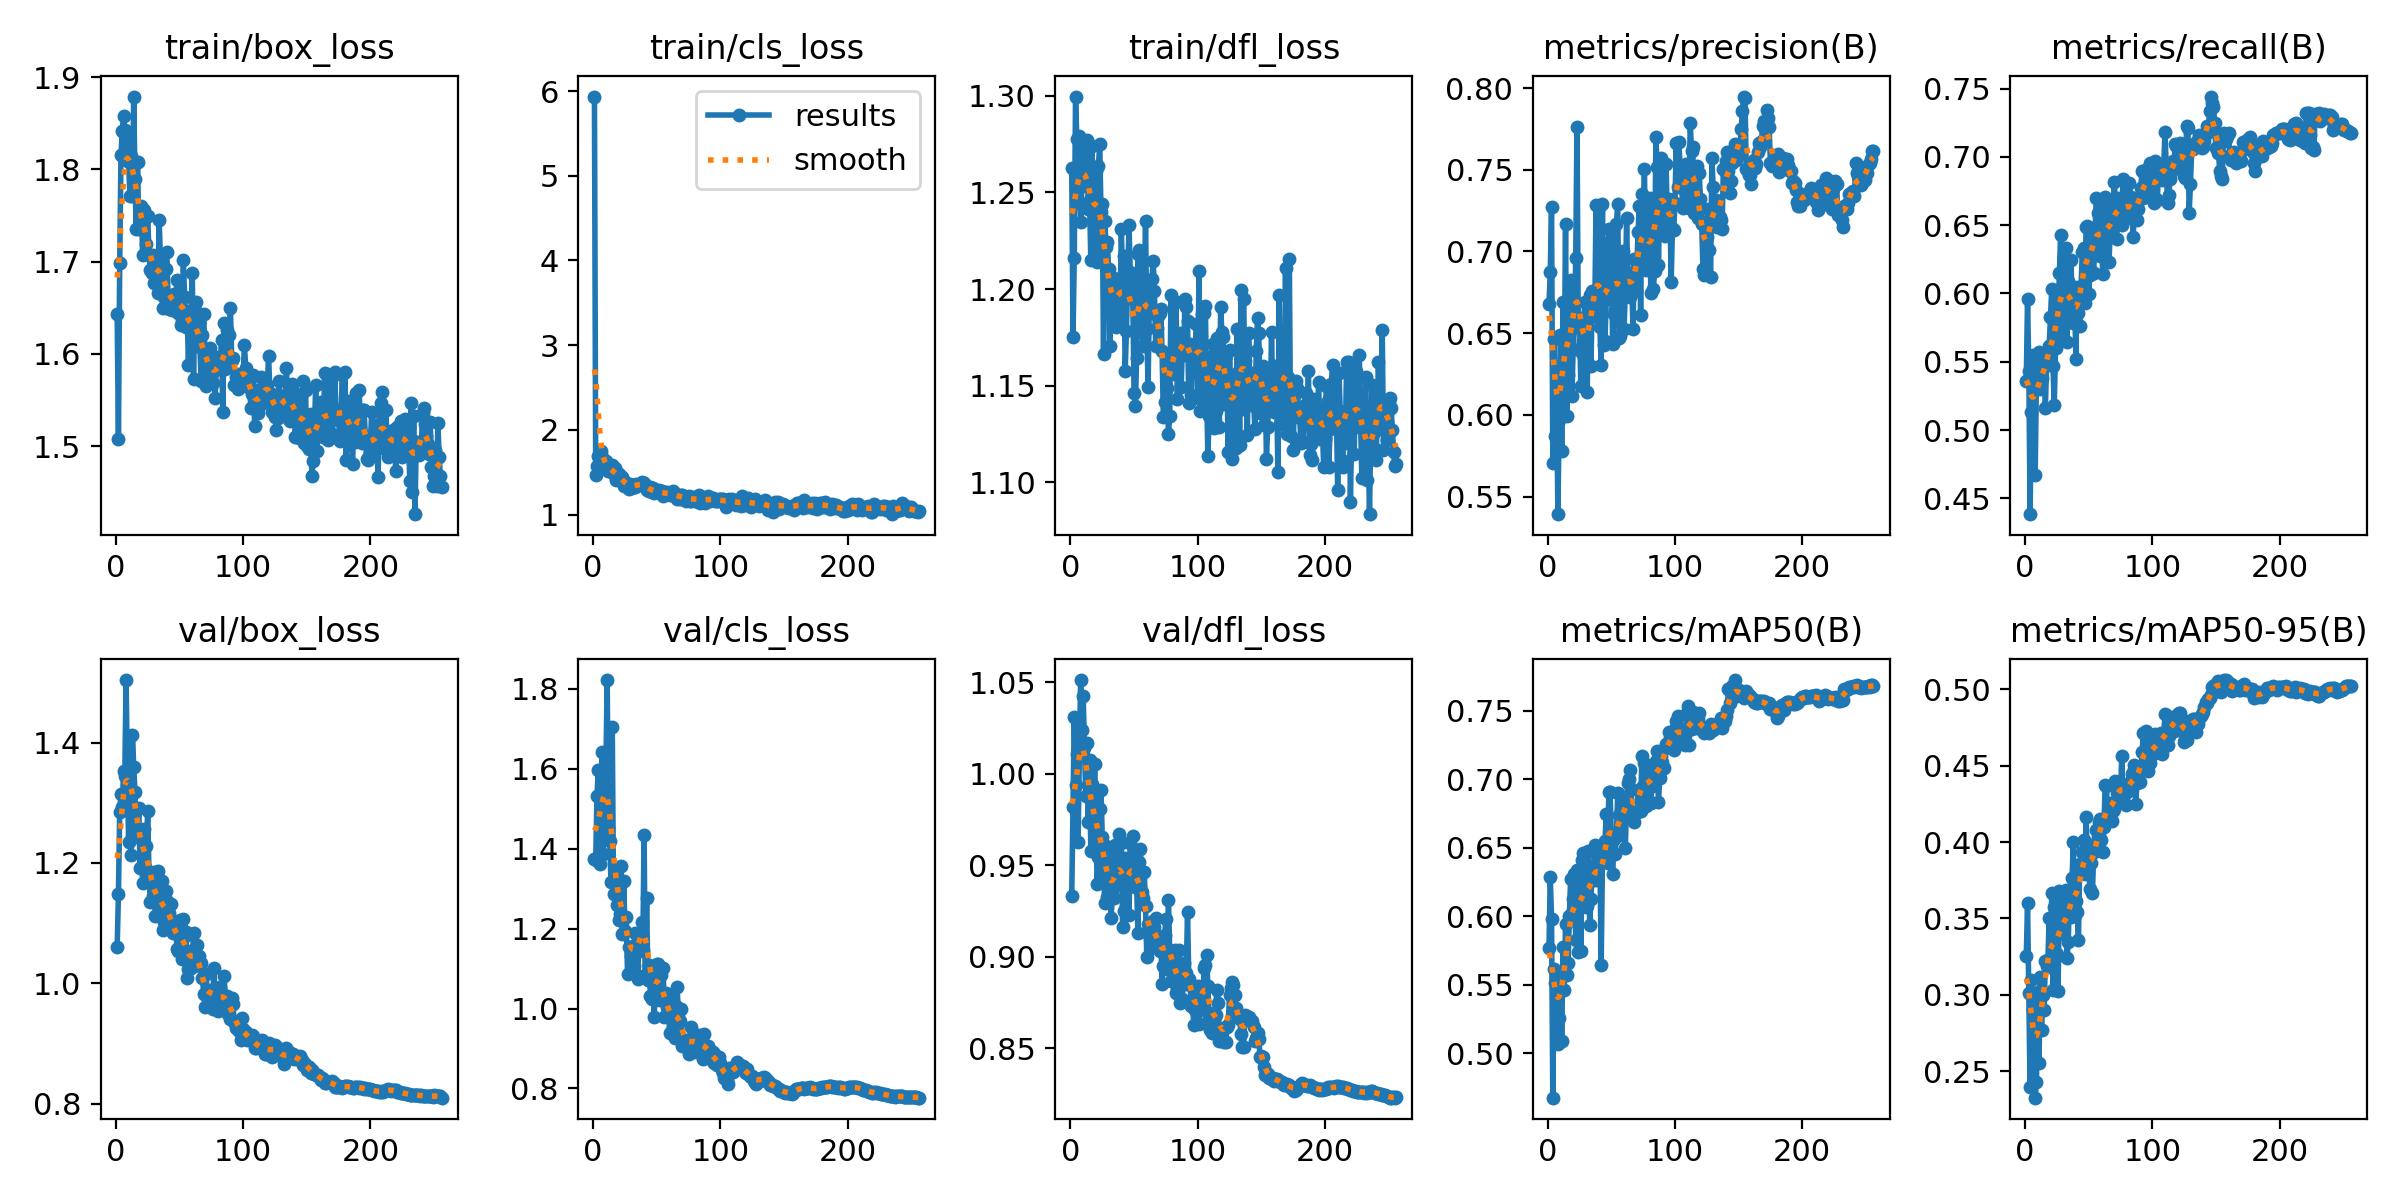

The data file committed next to this chart (first rows):
epoch, time, train/box_loss, train/cls_loss, train/dfl_loss, metrics/precision(B), metrics/recall(B), metrics/mAP50(B), metrics/mAP50-95(B), val/box_loss, val/cls_loss, val/dfl_loss, lr/pg0, lr/pg1, lr/pg2
1, 56.42, 1.643, 5.935, 1.263, 0.668, 0.5358, 0.5769, 0.3252, 1.06, 1.374, 0.9332, 0.003324, 0.003324, 0.003324
2, 111.4, 1.508, 1.466, 1.175, 0.6874, 0.5958, 0.6288, 0.36, 1.149, 1.372, 0.9819, 0.006656, 0.006656, 0.006656
3, 165.6, 1.699, 1.58, 1.216, 0.7269, 0.5432, 0.598, 0.3016, 1.285, 1.533, 1.031, 0.009987, 0.009987, 0.009987
4, 218.6, 1.816, 1.688, 1.3, 0.5709, 0.4384, 0.4678, 0.2396, 1.315, 1.597, 0.9939, 0.009994, 0.009994, 0.009994
5, 271.5, 1.842, 1.653, 1.278, 0.6462, 0.5134, 0.5617, 0.3098, 1.292, 1.363, 1.011, 0.009992, 0.009992, 0.009992
6, 324.5, 1.858, 1.752, 1.245, 0.587, 0.5549, 0.5514, 0.29, 1.353, 1.445, 0.9629, 0.00999, 0.00999, 0.00999
7, 377.7, 1.842, 1.679, 1.279, 0.6131, 0.5448, 0.5459, 0.26, 1.344, 1.643, 1.01, 0.009988, 0.009988, 0.009988
8, 430.8, 1.81, 1.627, 1.235, 0.5393, 0.4673, 0.5071, 0.2328, 1.504, 1.387, 1.051, 0.009986, 0.009986, 0.009986
9, 483.8, 1.838, 1.577, 1.254, 0.5966, 0.5396, 0.5256, 0.2428, 1.35, 1.587, 1.024, 0.009984, 0.009984, 0.009984
10, 536.8, 1.808, 1.629, 1.264, 0.6489, 0.5328, 0.5585, 0.3018, 1.235, 1.599, 1.043, 0.009982, 0.009982, 0.009982
11, 590.1, 1.771, 1.578, 1.275, 0.5776, 0.5568, 0.5092, 0.2552, 1.359, 1.822, 1.014, 0.00998, 0.00998, 0.00998
12, 643, 1.814, 1.514, 1.265, 0.6693, 0.5297, 0.5776, 0.3119, 1.212, 1.452, 0.9877, 0.009978, 0.009978, 0.009978
13, 696, 1.771, 1.515, 1.277, 0.6245, 0.5381, 0.5463, 0.2769, 1.413, 1.418, 1.017, 0.009976, 0.009976, 0.009976
14, 749, 1.879, 1.541, 1.241, 0.7168, 0.5455, 0.5946, 0.2997, 1.36, 1.317, 0.9738, 0.009974, 0.009974, 0.009974
15, 802.2, 1.79, 1.587, 1.246, 0.5992, 0.553, 0.5575, 0.2904, 1.319, 1.705, 1.008, 0.009972, 0.009972, 0.009972
16, 855, 1.735, 1.476, 1.215, 0.6242, 0.5162, 0.5664, 0.3219, 1.247, 1.286, 0.958, 0.00997, 0.00997, 0.00997
17, 908.2, 1.808, 1.555, 1.274, 0.6504, 0.5489, 0.6005, 0.3191, 1.252, 1.287, 0.9944, 0.009968, 0.009968, 0.009968
18, 961.1, 1.735, 1.41, 1.242, 0.6825, 0.5517, 0.6273, 0.3227, 1.29, 1.329, 0.972, 0.009966, 0.009966, 0.009966
19, 1014, 1.736, 1.474, 1.221, 0.6118, 0.5615, 0.6027, 0.3502, 1.191, 1.259, 1.005, 0.009964, 0.009964, 0.009964
20, 1067, 1.761, 1.485, 1.261, 0.6406, 0.5826, 0.6123, 0.3184, 1.24, 1.222, 0.9729, 0.009962, 0.009962, 0.009962
21, 1120, 1.707, 1.432, 1.214, 0.6536, 0.603, 0.6312, 0.3668, 1.167, 1.236, 0.9396, 0.00996, 0.00996, 0.00996
22, 1174, 1.756, 1.443, 1.264, 0.696, 0.5466, 0.5825, 0.3031, 1.257, 1.357, 0.9547, 0.009958, 0.009958, 0.009958
23, 1227, 1.75, 1.441, 1.275, 0.776, 0.5181, 0.6336, 0.3575, 1.194, 1.187, 0.9807, 0.009956, 0.009956, 0.009956
24, 1280, 1.719, 1.338, 1.24, 0.6542, 0.56, 0.5742, 0.3249, 1.228, 1.318, 0.9909, 0.009954, 0.009954, 0.009954
25, 1333, 1.75, 1.391, 1.244, 0.6593, 0.598, 0.6209, 0.3269, 1.287, 1.194, 0.9656, 0.009952, 0.009952, 0.009952
26, 1386, 1.708, 1.343, 1.166, 0.6178, 0.5835, 0.5745, 0.3027, 1.182, 1.23, 0.9452, 0.00995, 0.00995, 0.00995
27, 1439, 1.691, 1.364, 1.235, 0.638, 0.6147, 0.6411, 0.3681, 1.136, 1.086, 0.9296, 0.009949, 0.009949, 0.009949
28, 1493, 1.688, 1.301, 1.222, 0.6452, 0.6429, 0.6461, 0.3635, 1.165, 1.154, 0.9604, 0.009947, 0.009947, 0.009947
29, 1546, 1.708, 1.367, 1.224, 0.6691, 0.5747, 0.6118, 0.3416, 1.145, 1.153, 0.9327, 0.009945, 0.009945, 0.009945
30, 1599, 1.677, 1.314, 1.21, 0.6406, 0.568, 0.6068, 0.3399, 1.185, 1.131, 0.9592, 0.009943, 0.009943, 0.009943
31, 1652, 1.684, 1.346, 1.17, 0.6143, 0.6258, 0.6074, 0.3518, 1.112, 1.156, 0.942, 0.009941, 0.009941, 0.009941
32, 1705, 1.688, 1.322, 1.196, 0.66, 0.6333, 0.6477, 0.3686, 1.131, 1.106, 0.9214, 0.009939, 0.009939, 0.009939
33, 1759, 1.666, 1.329, 1.187, 0.6734, 0.5647, 0.5935, 0.3241, 1.187, 1.188, 0.9358, 0.009937, 0.009937, 0.009937
34, 1812, 1.746, 1.366, 1.206, 0.6297, 0.6089, 0.6129, 0.3348, 1.122, 1.16, 0.9322, 0.009935, 0.009935, 0.009935
35, 1865, 1.701, 1.351, 1.203, 0.6759, 0.5804, 0.634, 0.3687, 1.135, 1.073, 0.9612, 0.009933, 0.009933, 0.009933
36, 1918, 1.678, 1.349, 1.18, 0.6608, 0.6247, 0.6267, 0.3508, 1.17, 1.19, 0.9397, 0.009931, 0.009931, 0.009931
37, 1971, 1.65, 1.362, 1.202, 0.6675, 0.5998, 0.6522, 0.3767, 1.089, 1.143, 0.9399, 0.009929, 0.009929, 0.009929
38, 2025, 1.662, 1.387, 1.182, 0.7287, 0.5781, 0.6498, 0.4002, 1.101, 1.216, 0.9671, 0.009927, 0.009927, 0.009927
39, 2079, 1.692, 1.369, 1.191, 0.6688, 0.5921, 0.6268, 0.3526, 1.153, 1.146, 0.9637, 0.009925, 0.009925, 0.009925
40, 2132, 1.71, 1.373, 1.231, 0.727, 0.5523, 0.6385, 0.3612, 1.137, 1.434, 0.9624, 0.009923, 0.009923, 0.009923
41, 2185, 1.662, 1.355, 1.202, 0.6539, 0.6044, 0.6447, 0.3546, 1.111, 1.084, 0.9162, 0.009921, 0.009921, 0.009921
42, 2238, 1.648, 1.295, 1.217, 0.6306, 0.5857, 0.5648, 0.3361, 1.116, 1.277, 0.9251, 0.009919, 0.009919, 0.009919
43, 2291, 1.653, 1.293, 1.158, 0.729, 0.5758, 0.6405, 0.3858, 1.131, 1.071, 0.954, 0.009917, 0.009917, 0.009917
44, 2344, 1.648, 1.275, 1.178, 0.6429, 0.6035, 0.6451, 0.3817, 1.086, 1.109, 0.9419, 0.009915, 0.009915, 0.009915
45, 2397, 1.653, 1.332, 1.205, 0.6452, 0.6301, 0.655, 0.3934, 1.084, 1.031, 0.9473, 0.009913, 0.009913, 0.009913
46, 2450, 1.665, 1.272, 1.233, 0.6711, 0.6329, 0.675, 0.401, 1.092, 1.024, 0.923, 0.009911, 0.009911, 0.009911
47, 2504, 1.658, 1.315, 1.209, 0.6896, 0.5928, 0.639, 0.3788, 1.092, 1.101, 0.9622, 0.009909, 0.009909, 0.009909
48, 2557, 1.68, 1.253, 1.202, 0.7135, 0.649, 0.6905, 0.4164, 1.057, 0.9783, 0.9485, 0.009907, 0.009907, 0.009907
49, 2610, 1.644, 1.287, 1.195, 0.6708, 0.6496, 0.6906, 0.3903, 1.054, 1.102, 0.9658, 0.009905, 0.009905, 0.009905
50, 2663, 1.648, 1.262, 1.146, 0.7072, 0.5992, 0.6565, 0.3866, 1.105, 1.111, 0.9543, 0.009903, 0.009903, 0.009903
51, 2716, 1.631, 1.265, 1.139, 0.6434, 0.6136, 0.6311, 0.3693, 1.094, 1.111, 0.938, 0.009901, 0.009901, 0.009901
52, 2769, 1.636, 1.292, 1.164, 0.6619, 0.6476, 0.6565, 0.3865, 1.04, 1.02, 0.9404, 0.009899, 0.009899, 0.009899
53, 2822, 1.701, 1.267, 1.218, 0.6642, 0.6288, 0.6456, 0.3668, 1.106, 1.084, 0.9133, 0.009897, 0.009897, 0.009897
54, 2875, 1.661, 1.276, 1.22, 0.717, 0.6147, 0.6589, 0.3938, 1.078, 1.025, 0.9517, 0.009895, 0.009895, 0.009895
55, 2928, 1.629, 1.215, 1.218, 0.7293, 0.6442, 0.6899, 0.399, 1.086, 1.101, 0.9589, 0.009893, 0.009893, 0.009893
56, 2981, 1.647, 1.272, 1.18, 0.6472, 0.6698, 0.6738, 0.4081, 1.008, 0.978, 0.9357, 0.009891, 0.009891, 0.009891
57, 3034, 1.589, 1.246, 1.171, 0.6484, 0.6591, 0.6596, 0.4036, 1.024, 1.038, 0.9324, 0.009889, 0.009889, 0.009889
58, 3087, 1.643, 1.269, 1.193, 0.6831, 0.6383, 0.6786, 0.4133, 1.053, 1.004, 0.9462, 0.009887, 0.009887, 0.009887
59, 3140, 1.625, 1.241, 1.235, 0.7001, 0.6274, 0.681, 0.415, 1.025, 1.028, 0.928, 0.009885, 0.009885, 0.009885
60, 3193, 1.688, 1.236, 1.18, 0.6526, 0.6623, 0.6764, 0.4013, 1.036, 0.9389, 0.8998, 0.009883, 0.009883, 0.009883
... 196 more rows
